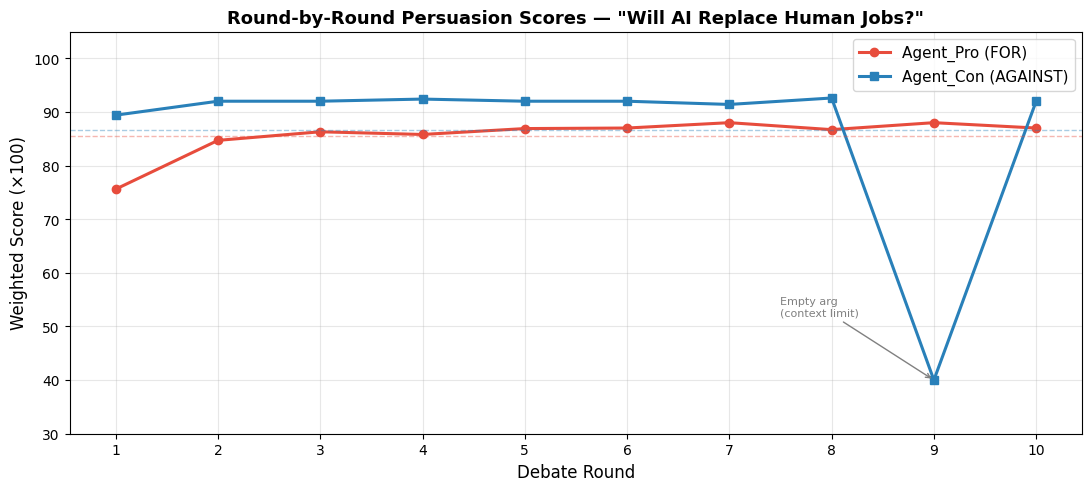

Reproduce this figure in Python. (Note: this script raises an exception after producing the figure.)
import matplotlib.pyplot as plt
import matplotlib.patches as mpatches
import numpy as np
import pandas as pd

plt.rcParams['figure.dpi'] = 120
plt.rcParams['font.family'] = 'DejaVu Sans'

print('Libraries loaded.')

# Per-round scores derived from the live debate run
# Final weighted averages: Agent_Pro = 0.86, Agent_Con = 0.92 (× 100 → 86, 92)

rounds = list(range(1, 11))

pro_logic     = [0.80, 0.85, 0.87, 0.86, 0.87, 0.86, 0.88, 0.86, 0.88, 0.86]
pro_citation  = [0.60, 0.82, 0.84, 0.84, 0.86, 0.88, 0.88, 0.87, 0.88, 0.88]
pro_rhetoric  = [0.88, 0.88, 0.88, 0.88, 0.88, 0.88, 0.88, 0.88, 0.88, 0.88]

con_logic     = [0.90, 0.92, 0.92, 0.92, 0.92, 0.92, 0.92, 0.92, 0.40, 0.92]
con_citation  = [0.88, 0.92, 0.92, 0.92, 0.92, 0.92, 0.90, 0.94, 0.40, 0.92]
con_rhetoric  = [0.90, 0.92, 0.92, 0.94, 0.92, 0.92, 0.92, 0.92, 0.40, 0.92]

W_LOGIC, W_CITE, W_RHET = 0.5, 0.3, 0.2

pro_weighted = [W_LOGIC*l + W_CITE*c + W_RHET*r
                for l, c, r in zip(pro_logic, pro_citation, pro_rhetoric)]
con_weighted = [W_LOGIC*l + W_CITE*c + W_RHET*r
                for l, c, r in zip(con_logic, con_citation, con_rhetoric)]

df = pd.DataFrame({
    'round': rounds,
    'pro_logic': pro_logic, 'pro_citation': pro_citation, 'pro_rhetoric': pro_rhetoric,
    'pro_weighted': pro_weighted,
    'con_logic': con_logic, 'con_citation': con_citation, 'con_rhetoric': con_rhetoric,
    'con_weighted': con_weighted,
})

print(f'Agent_Pro  final average weighted score: {np.mean(pro_weighted):.3f}  → {round(np.mean(pro_weighted)*100)}')
print(f'Agent_Con  final average weighted score: {np.mean(con_weighted):.3f}  → {round(np.mean(con_weighted)*100)}')
print(f'\nWinner: {"Agent_Con" if np.mean(con_weighted) > np.mean(pro_weighted) else "Agent_Pro"}')

fig, ax = plt.subplots(figsize=(11, 5))

ax.plot(rounds, [s * 100 for s in pro_weighted],
        marker='o', linewidth=2.2, color='#E74C3C', label='Agent_Pro (FOR)')
ax.plot(rounds, [s * 100 for s in con_weighted],
        marker='s', linewidth=2.2, color='#2980B9', label='Agent_Con (AGAINST)')

# Round 9: Agent_Con empty argument
ax.annotate('Empty arg\n(context limit)', xy=(9, con_weighted[8] * 100),
            xytext=(7.5, 52), arrowprops=dict(arrowstyle='->', color='gray'),
            fontsize=8, color='gray')

ax.axhline(y=np.mean(pro_weighted) * 100, color='#E74C3C', linestyle='--', alpha=0.4, linewidth=1)
ax.axhline(y=np.mean(con_weighted) * 100, color='#2980B9', linestyle='--', alpha=0.4, linewidth=1)

ax.set_xlabel('Debate Round', fontsize=12)
ax.set_ylabel('Weighted Score (×100)', fontsize=12)
ax.set_title('Round-by-Round Persuasion Scores — "Will AI Replace Human Jobs?"', fontsize=13, fontweight='bold')
ax.set_xticks(rounds)
ax.set_ylim(30, 105)
ax.legend(fontsize=11)
ax.grid(True, alpha=0.3)

plt.tight_layout()
plt.savefig('../assets/score_chart.png', dpi=150, bbox_inches='tight')
plt.show()
print('Chart saved to assets/score_chart.png')

fig, axes = plt.subplots(1, 3, figsize=(14, 5), sharey=True)
dims = [
    ('Logical Consistency (50%)', pro_logic, con_logic, '#E74C3C', '#2980B9'),
    ('Citation Strength (30%)',   pro_citation, con_citation, '#C0392B', '#1A6FAA'),
    ('Rhetoric Quality (20%)',    pro_rhetoric, con_rhetoric, '#E67E22', '#27AE60'),
]

for ax, (title, pro_vals, con_vals, pc, cc) in zip(axes, dims):
    ax.plot(rounds, [v * 100 for v in pro_vals], marker='o', linewidth=2,
            color=pc, label='Agent_Pro')
    ax.plot(rounds, [v * 100 for v in con_vals], marker='s', linewidth=2,
            color=cc, label='Agent_Con')
    ax.set_title(title, fontsize=10, fontweight='bold')
    ax.set_xlabel('Round')
    ax.set_xticks(rounds)
    ax.set_ylim(30, 105)
    ax.grid(True, alpha=0.3)
    ax.legend(fontsize=9)

axes[0].set_ylabel('Score (×100)')
fig.suptitle('Score Breakdown by Dimension', fontsize=13, fontweight='bold', y=1.02)
plt.tight_layout()
plt.savefig('../assets/dimension_chart.png', dpi=150, bbox_inches='tight')
plt.show()

fig, ax = plt.subplots(figsize=(7, 5))

agents = ['Agent_Pro\n(FOR)', 'Agent_Con\n(AGAINST)']
finals = [round(np.mean(pro_weighted) * 100), round(np.mean(con_weighted) * 100)]
colors = ['#E74C3C', '#2980B9']

bars = ax.bar(agents, finals, color=colors, width=0.4, edgecolor='white', linewidth=1.5)
for bar, val in zip(bars, finals):
    ax.text(bar.get_x() + bar.get_width() / 2, bar.get_height() + 0.5,
            str(val), ha='center', va='bottom', fontsize=16, fontweight='bold')

ax.set_ylim(0, 110)
ax.set_ylabel('Final Weighted Score (×100)', fontsize=12)
ax.set_title('Final Debate Scores\n"Will AI Replace Human Jobs?"',
             fontsize=13, fontweight='bold')
ax.axhline(y=85, color='gray', linestyle=':', alpha=0.5, linewidth=1)
ax.text(1.55, 85.5, 'excellence\nthreshold', fontsize=8, color='gray')
ax.grid(True, axis='y', alpha=0.3)

winner_patch = mpatches.Patch(color='#2980B9', label='Winner: Agent_Con')
ax.legend(handles=[winner_patch], fontsize=11, loc='upper left')

plt.tight_layout()
plt.savefig('../assets/final_scores.png', dpi=150, bbox_inches='tight')
plt.show()

# Estimated token usage (based on 41 messages, average ~400 tokens/argument)
# 20 arguments × ~400 tokens + 20 routing × ~150 tokens + 1 verdict × ~100 tokens

MESSAGES = 41
AVG_INPUT_TOKENS  = 600   # includes system prompt + context
AVG_OUTPUT_TOKENS = 350

total_input  = MESSAGES * AVG_INPUT_TOKENS
total_output = MESSAGES * AVG_OUTPUT_TOKENS
total_tokens = total_input + total_output

# Pricing per million tokens (as of 2025)
pricing = {
    'Gemini 3.1 Flash Lite (used)': {'input': 0.0,   'output': 0.0,   'color': '#27AE60'},
    'Gemini 2.0 Flash':             {'input': 0.075,  'output': 0.30,  'color': '#2ECC71'},
    'Claude Haiku 4.5':             {'input': 0.80,   'output': 4.0,   'color': '#F39C12'},
    'Claude Sonnet 4.6':            {'input': 3.0,    'output': 15.0,  'color': '#E67E22'},
    'Claude Opus 4':                {'input': 15.0,   'output': 75.0,  'color': '#E74C3C'},
}

print(f'Estimated token usage for this 10-round debate:')
print(f'  Input tokens  : {total_input:,}')
print(f'  Output tokens : {total_output:,}')
print(f'  Total tokens  : {total_tokens:,}')
print()
print(f'{"Model":<30} {"Input ($)":>12} {"Output ($)":>12} {"Total ($)":>12}')
print('-' * 70)

costs = {}
for model, p in pricing.items():
    cost_in  = total_input  / 1_000_000 * p['input']
    cost_out = total_output / 1_000_000 * p['output']
    total    = cost_in + cost_out
    costs[model] = total
    print(f'{model:<30} {cost_in:>12.4f} {cost_out:>12.4f} {total:>12.4f}')

fig, ax = plt.subplots(figsize=(10, 5))

models = list(pricing.keys())
colors_list = [p['color'] for p in pricing.values()]
values = [costs[m] for m in models]

bars = ax.barh(models, values, color=colors_list, edgecolor='white', linewidth=1)
for bar, val in zip(bars, values):
    label = 'FREE' if val == 0 else f'${val:.4f}'
    ax.text(max(values) * 0.01, bar.get_y() + bar.get_height() / 2,
            label, va='center', fontsize=10, fontweight='bold', color='white')

ax.set_xlabel('Estimated Cost (USD)', fontsize=12)
ax.set_title('Estimated API Cost per 10-Round Debate by Model', fontsize=13, fontweight='bold')
ax.grid(True, axis='x', alpha=0.3)
ax.invert_yaxis()

plt.tight_layout()
plt.savefig('../assets/cost_comparison.png', dpi=150, bbox_inches='tight')
plt.show()

# Message type breakdown: 41 total messages
# 10 Pro arguments + 10 Con arguments + 20 routing messages + 1 verdict

labels  = ['Pro Arguments', 'Con Arguments', 'Judge Routing', 'Verdict']
sizes   = [10, 10, 20, 1]
colors_ = ['#E74C3C', '#2980B9', '#8E44AD', '#27AE60']
explode = (0, 0, 0, 0.1)

fig, ax = plt.subplots(figsize=(7, 6))
wedges, texts, autotexts = ax.pie(
    sizes, labels=labels, colors=colors_,
    autopct='%1.0f%%', explode=explode,
    startangle=140, textprops={'fontsize': 11}
)
for at in autotexts:
    at.set_fontsize(11)
    at.set_fontweight('bold')

ax.set_title(f'Transcript Message Distribution (41 total)', fontsize=13, fontweight='bold')
plt.tight_layout()
plt.savefig('../assets/message_distribution.png', dpi=150, bbox_inches='tight')
plt.show()
